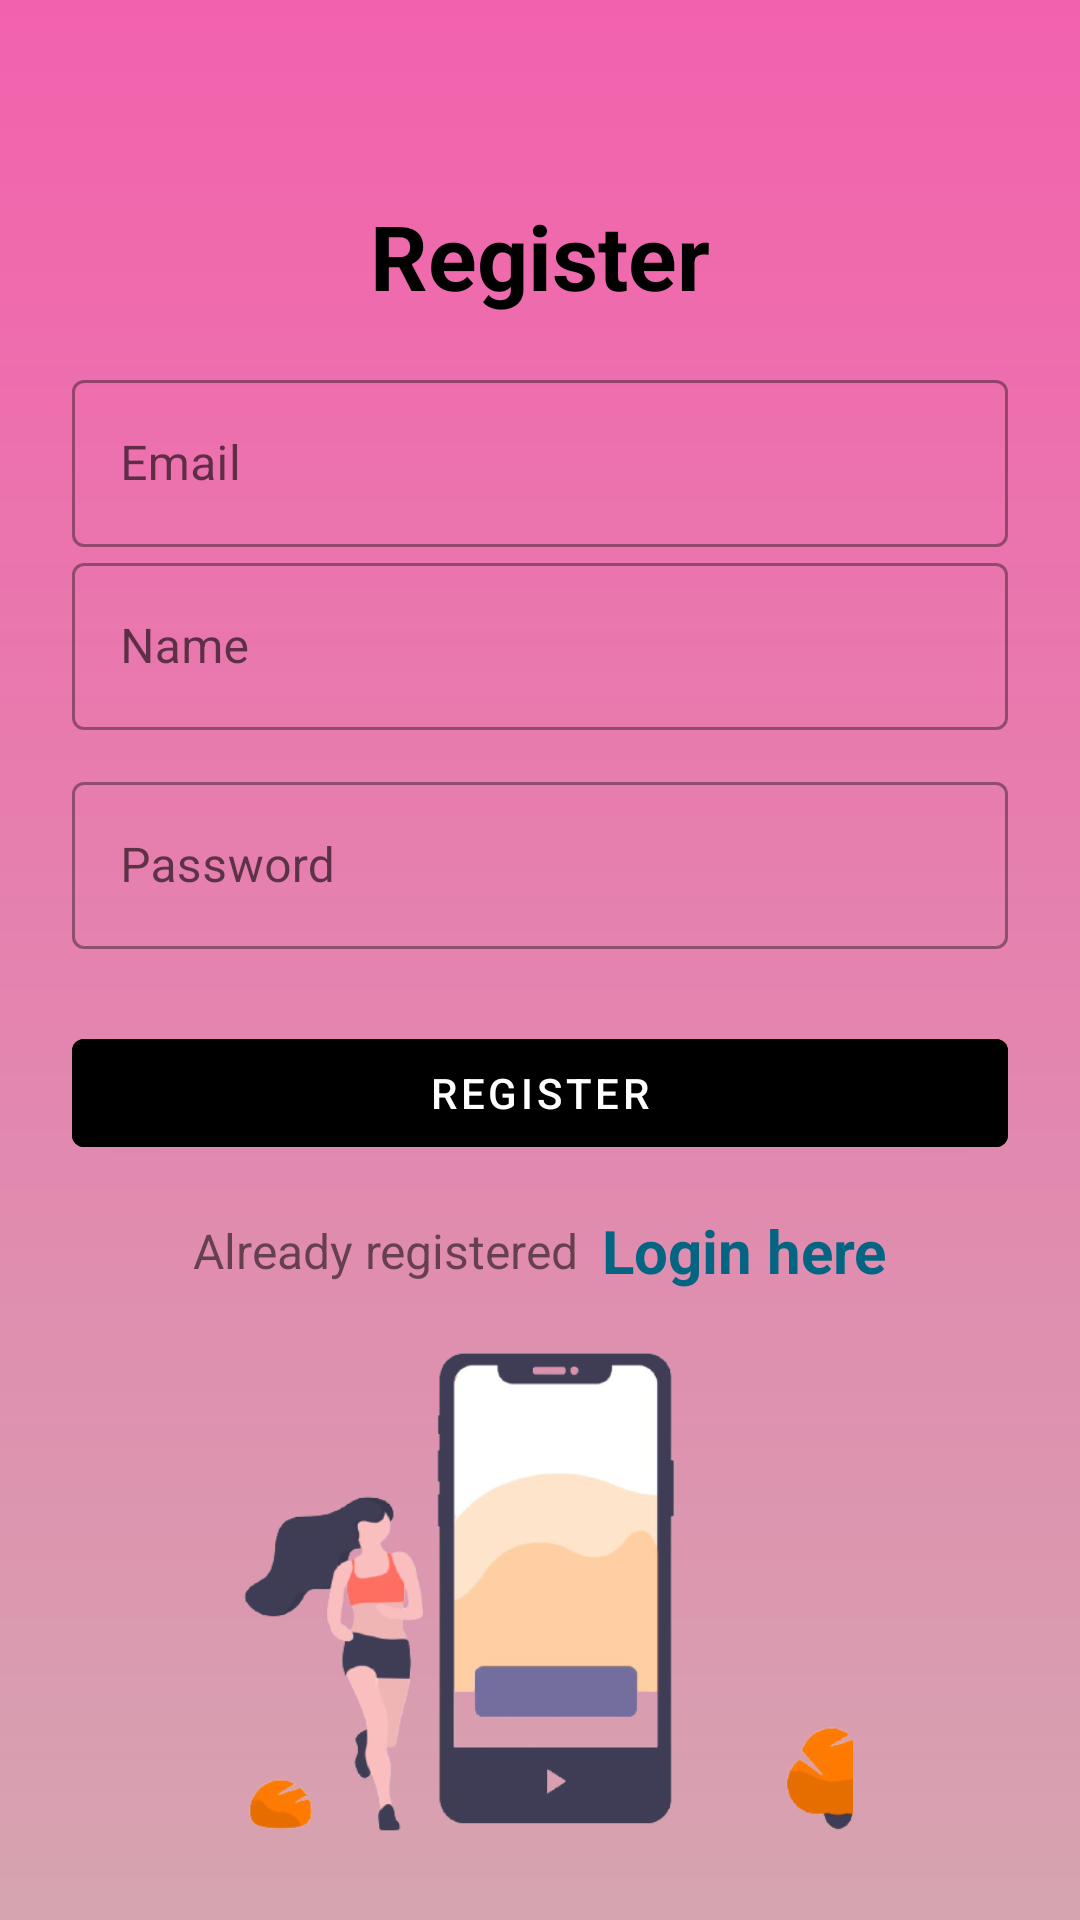

Write the Android layout XML for this screen, with the resource values it uses.
<!-- AndroidManifest.xml: application theme Theme.StepUp -->
<!-- res/layout/activity_register.xml -->
<?xml version="1.0" encoding="utf-8"?>
<LinearLayout xmlns:android="http://schemas.android.com/apk/res/android"
    xmlns:app="http://schemas.android.com/apk/res-auto"
    xmlns:tools="http://schemas.android.com/tools"
    android:layout_width="match_parent"
    android:layout_height="match_parent"
    android:orientation="vertical"
    android:background="@drawable/bgapp"

    android:padding="24dp"
    tools:context=".RegisterActivity">

    <LinearLayout
        android:layout_width="match_parent"
        android:layout_height="match_parent"
        android:orientation="vertical"
        android:layout_gravity="center"
        android:layout_marginTop="25dp">

        <TextView
            android:layout_width="match_parent"
            android:layout_height="wrap_content"
            android:text="Register"
            android:textSize="30sp"
            android:textStyle="bold"
            android:textColor="@color/black"
            android:gravity="center_horizontal"
            android:layout_marginVertical="16dp"/>


        <com.google.android.material.textfield.TextInputLayout
            android:layout_width="match_parent"
            style="@style/Widget.MaterialComponents.TextInputLayout.OutlinedBox"
            android:layout_height="wrap_content">

            <com.google.android.material.textfield.TextInputEditText
                android:id="@+id/etRegEmail"
                android:layout_width="match_parent"
                android:layout_height="wrap_content"
                android:hint="Email"
                android:textColorHint="@color/black"
                android:inputType="textEmailAddress"/>
        </com.google.android.material.textfield.TextInputLayout>

        <com.google.android.material.textfield.TextInputLayout
            android:layout_width="match_parent"
            style="@style/Widget.MaterialComponents.TextInputLayout.OutlinedBox"
            android:layout_height="wrap_content">

            <com.google.android.material.textfield.TextInputEditText
                android:id="@+id/etRegName"
                android:layout_width="match_parent"
                android:layout_height="wrap_content"
                android:hint="Name"
                android:inputType="text"
                android:textColorHint="@color/black" />
        </com.google.android.material.textfield.TextInputLayout>


        <com.google.android.material.textfield.TextInputLayout
            android:layout_width="match_parent"
            style="@style/Widget.MaterialComponents.TextInputLayout.OutlinedBox"
            android:layout_height="wrap_content"
            android:layout_marginTop="12dp">

            <com.google.android.material.textfield.TextInputEditText
                android:id="@+id/etRegPass"
                android:layout_width="match_parent"
                android:layout_height="wrap_content"
                android:hint="Password"
                android:textColorHint="@color/black"
                android:inputType="textPassword"/>
        </com.google.android.material.textfield.TextInputLayout>

        <com.google.android.material.button.MaterialButton
            android:id="@+id/btnRegister"
            android:layout_width="match_parent"
            android:layout_height="wrap_content"
            android:layout_marginTop="24dp"
            android:backgroundTint="@color/black"
            android:textColor="@color/white"
            android:text="Register"/>

        <LinearLayout
            android:layout_width="match_parent"
            android:layout_height="wrap_content"
            android:layout_marginTop="15dp"
            android:gravity="center"
            android:orientation="horizontal">

            <TextView
                android:layout_width="wrap_content"
                android:layout_height="wrap_content"
                android:text="Already registered"
                android:textSize="16sp"/>

            <TextView
                android:id="@+id/tvLoginHere"
                android:layout_width="wrap_content"
                android:layout_height="wrap_content"
                android:layout_marginLeft="8dp"
                android:text="Login here"
                android:textColor="@color/teal_700"
                android:textStyle="bold"
                android:textSize="20sp"/>

        </LinearLayout>

        <ImageView
            android:id="@+id/imageView3"
            android:layout_width="match_parent"
            android:layout_height="wrap_content"
            app:srcCompat="@drawable/lariper_removebg_preview" />

    </LinearLayout>

</LinearLayout>
<!-- resources referenced by this layout -->
<resources>
  <color name="black">#FF000000</color>
  <color name="teal_700">#046582</color>
  <color name="white">#FFFFFFFF</color>
  <!-- drawable bgapp (drawable) -->
  <?xml version="1.0" encoding="utf-8"?>
  <shape xmlns:android="http://schemas.android.com/apk/res/android">
  
      <gradient
          android:startColor="#F361AD"
          android:endColor="#D6A4B0"
          android:angle="270"
          />
  
  </shape>
  <!-- drawable lariper_removebg_preview: png bitmap (drawable, 69712 bytes) -->
  <style name="Theme.StepUp" parent="Theme.MaterialComponents.DayNight.NoActionBar">
          
          <item name="colorPrimary">@color/blue</item>
          <item name="colorPrimaryVariant">@color/blue</item>
          <item name="colorOnPrimary">@color/blue</item>
          
          <item name="colorSecondary">@color/blue</item>
          <item name="colorSecondaryVariant">@color/blue</item>
          <item name="colorOnSecondary">@color/black</item>
          
          <item name="android:statusBarColor" tools:targetApi="l">?attr/colorPrimaryVariant</item>
          
      </style>
  <color name="blue">#046582</color>
</resources>
